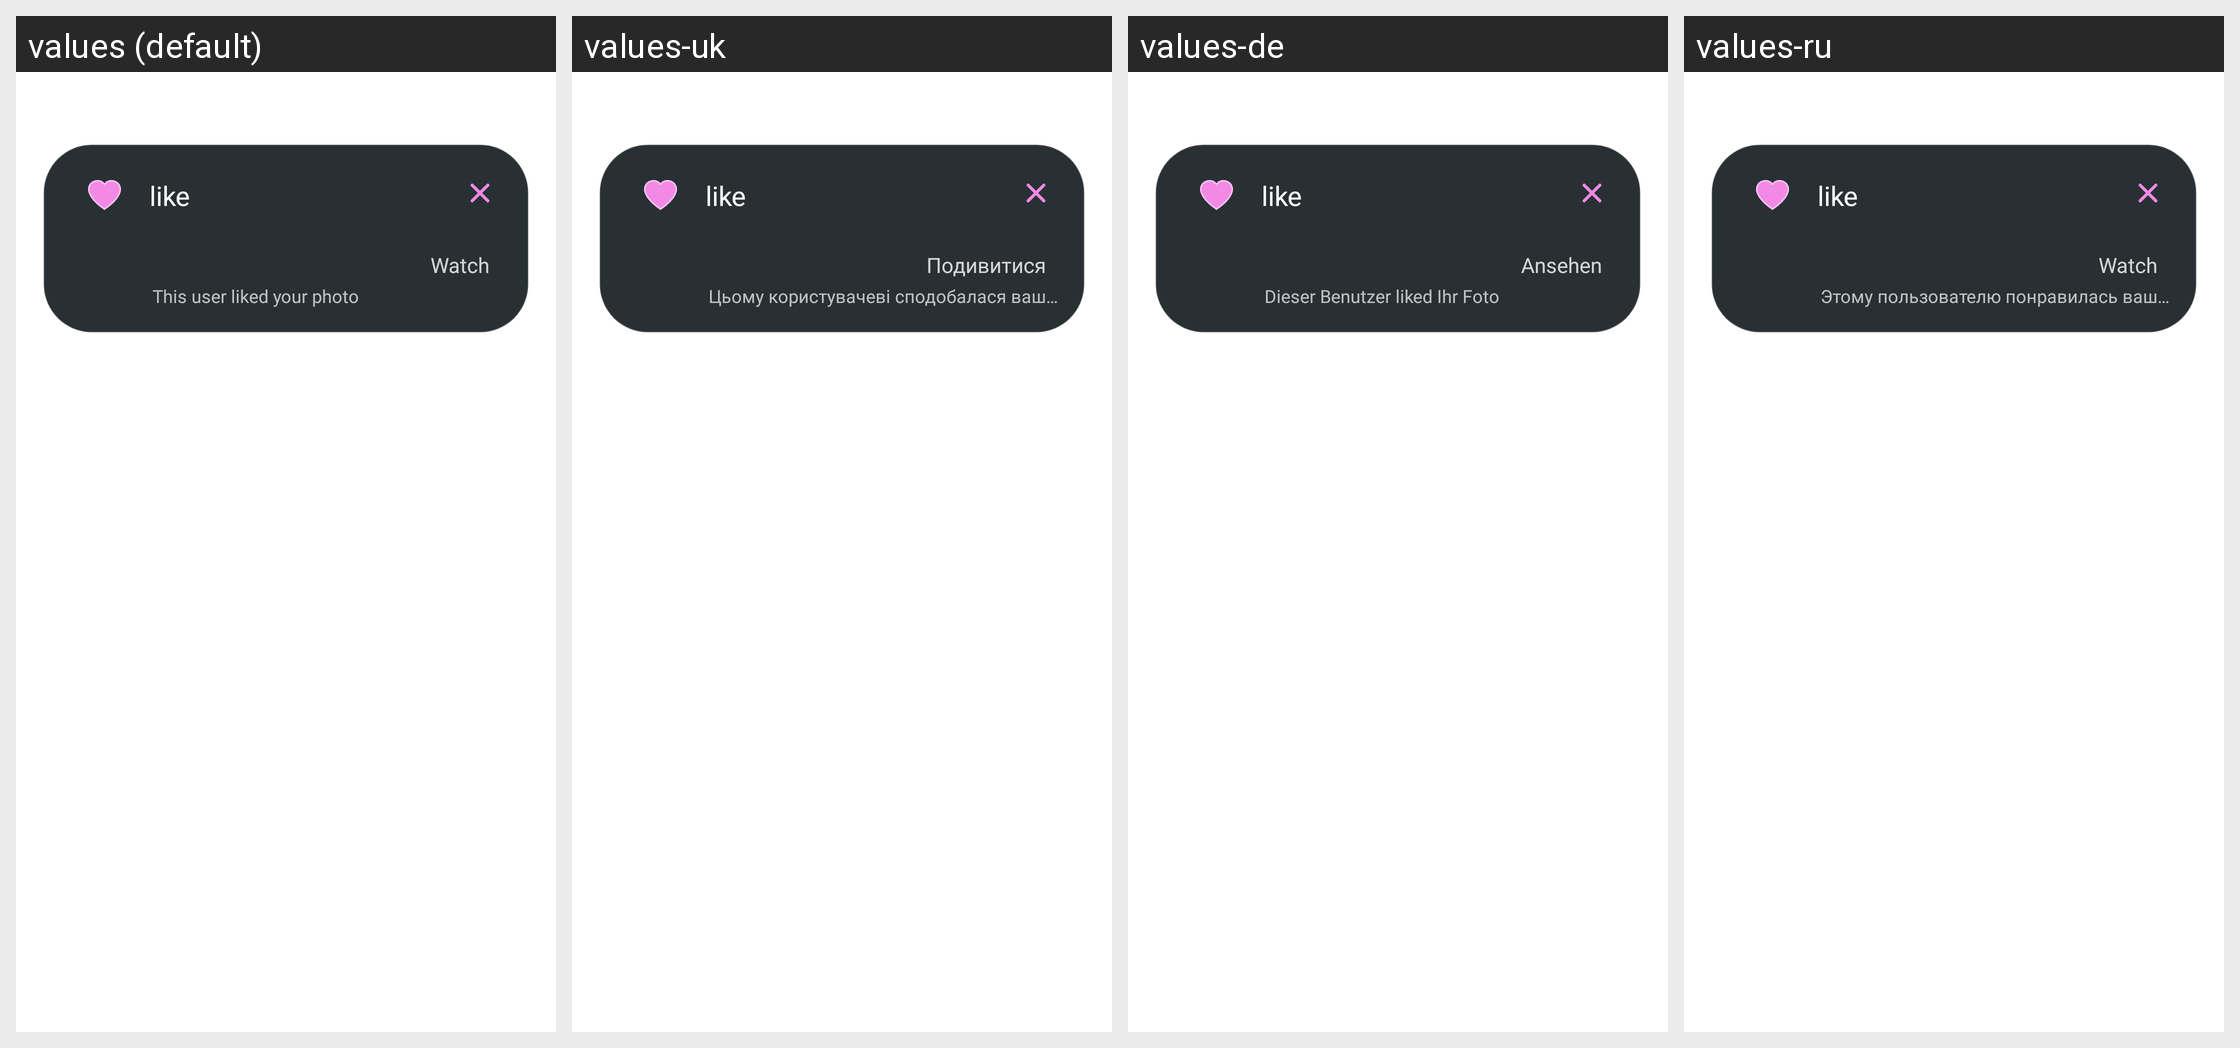

The same Android screen rendered under several of its app's locales, left to right. List the strings drawn on it with the default value and each locale's translation.
Android screen res/layout/dialog_like_push.xml rendered under 4 locales, left to right: values (default), values-uk, values-de, values-ru. Device: Nexus 5 (rendered at 1080×1920; each locale shown at half size, 540×960, under a caption strip naming it); theme Theme.BestDate.
Strings drawn on this screen, with the default value and each locale's value (text and hints the layout hard-codes, and strings that could not be matched under every locale, appear in the picture but are not listed):

this_user_liked_your_photo
  values: This user liked your photo
  values-uk: Цьому користувачеві сподобалася ваша фотографія
  values-de: Dieser Benutzer liked Ihr Foto
  values-ru: Этому пользователю понравилась ваша фотография

watch
  values: Watch
  values-uk: Подивитися
  values-de: Ansehen
  values-ru: Watch
